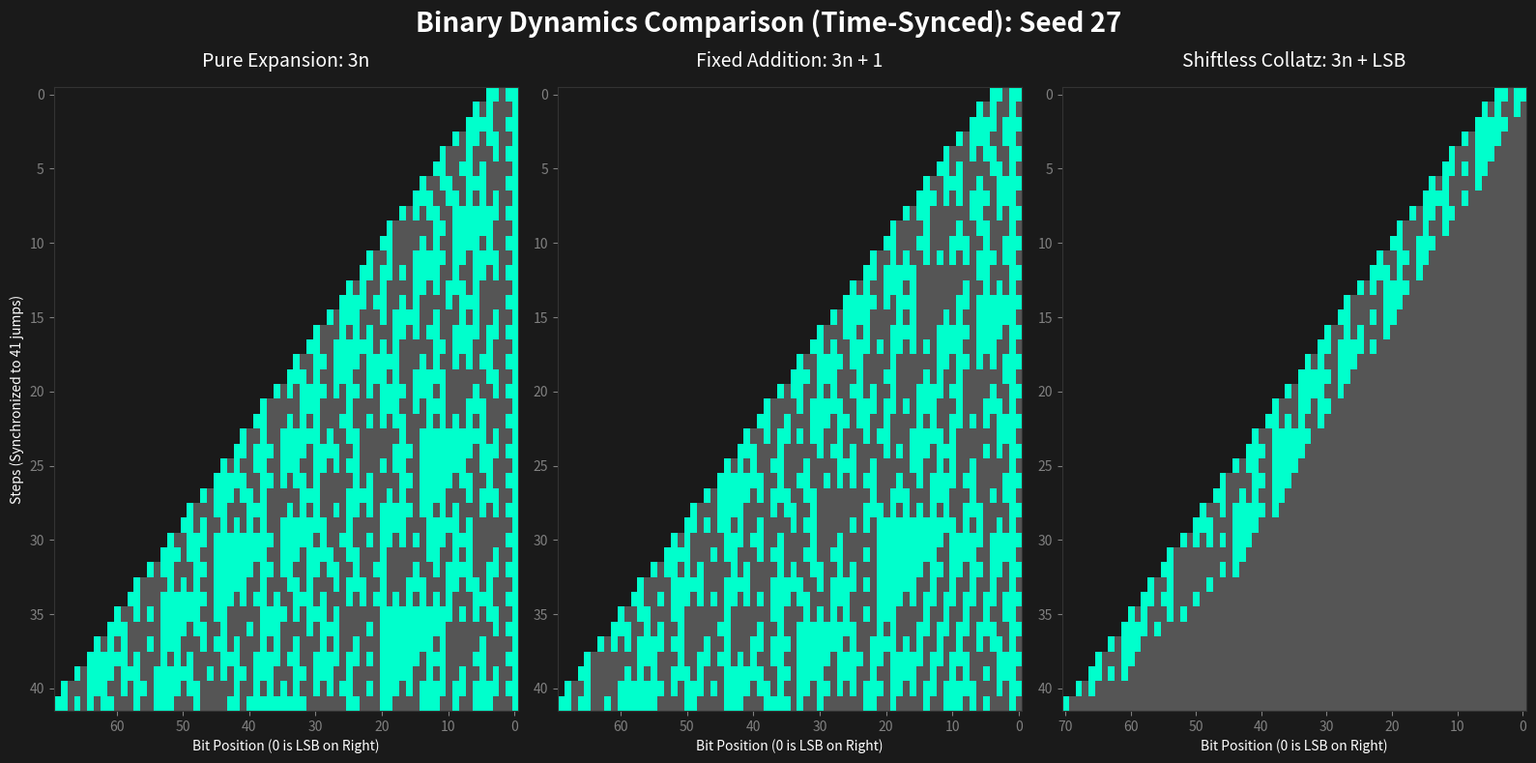

Python code for this plot:
#!/usr/bin/env python
# coding: utf-8

# In[1]:


# Copyright (c) 2026 Hiroshi Harada
# Licensed under the MIT License.
# https://opensource.org/licenses/MIT
# Author: Hiroshi Harada
# Date: March 21, 2026

import numpy as np
import matplotlib.pyplot as plt
from matplotlib.colors import ListedColormap


def get_shiftless_steps(seed):
    """
    Compute the number of steps required for the Shiftless Collatz trajectory
    (n -> 3n + LSB) to reach a power of two (the Jackpot).

    This step count is used to synchronize:
        - 3n
        - 3n + 1
        - 3n + LSB
    so that all three dynamics can be compared fairly.
    """
    n = seed
    steps = 0

    # Already a power of 2?
    if n > 0 and ((n & (n - 1)) == 0):
        return steps

    while True:
        lsb = n & -n
        n = 3 * n + lsb
        steps += 1

        # Jackpot check
        if n > 0 and ((n & (n - 1)) == 0):
            break

    return steps


def generate_matrix_synced(seed, mode, total_steps):
    """
    Generate a binary matrix representing the evolution of one of the following:
        - '3n'       : pure geometric expansion
        - '3n+1'     : standard Collatz odd-step
        - '3n+LSB'   : Shiftless Collatz

    All dynamics are progressed for exactly total_steps iterations.
    """
    n = seed
    history = [bin(n)[2:]]

    for _ in range(total_steps):
        if mode == "3n":
            n = 3 * n
        elif mode == "3n+1":
            n = 3 * n + 1
        elif mode == "3n+LSB":
            lsb = n & -n
            n = 3 * n + lsb

        history.append(bin(n)[2:])

    # Convert history to matrix
    max_len = max(len(bits) for bits in history)
    matrix = np.zeros((len(history), max_len))

    for i, bits in enumerate(history):
        bits_rev = bits[::-1]  # LSB on the right
        for j, char in enumerate(bits_rev):
            matrix[i, j] = 2 if char == "1" else 1

    return matrix


if __name__ == "__main__":
    seed = 27

    # Step count synchronized to Shiftless Collatz jackpot
    max_steps = get_shiftless_steps(seed)

    # Generate all three dynamics
    mat_3n = generate_matrix_synced(seed, "3n", max_steps)
    mat_3n1 = generate_matrix_synced(seed, "3n+1", max_steps)
    mat_shiftless = generate_matrix_synced(seed, "3n+LSB", max_steps)

    # Plotting setup
    fig, axes = plt.subplots(1, 3, figsize=(16, 8), facecolor="#1a1a1a")

    cmap = ListedColormap(["#1a1a1a", "#555555", "#00ffcc"])  # BG, 0-bit, 1-bit
    titles = [
        "Pure Expansion: 3n",
        "Fixed Addition: 3n + 1",
        "Shiftless Collatz: 3n + LSB"
    ]
    matrices = [mat_3n, mat_3n1, mat_shiftless]

    for ax, matrix, title in zip(axes, matrices, titles):
        ax.set_facecolor("#1a1a1a")
        ax.imshow(matrix, cmap=cmap, aspect="auto", interpolation="nearest")
        ax.invert_xaxis()  # LSB on the right

        ax.set_title(title, color="white", fontsize=14, pad=15)
        ax.set_xlabel("Bit Position (0 is LSB on Right)", color="white")
        ax.tick_params(colors="gray")

        for spine in ax.spines.values():
            spine.set_color("#333333")

    axes[0].set_ylabel(
        f"Steps (Synchronized to {max_steps} jumps)",
        color="white"
    )

    fig.suptitle(
        f"Binary Dynamics Comparison (Time-Synced): Seed {seed}",
        color="white",
        fontsize=20,
        fontweight="bold"
    )

    plt.tight_layout()
    plt.show()


# In[ ]:
